Photos from the image-classification dataset "dataset_final" in the GitHub repository Sree14hari/BridgeCrack-Segmentation. Its 3 classes are: heavy crack, light crack, medium crack.

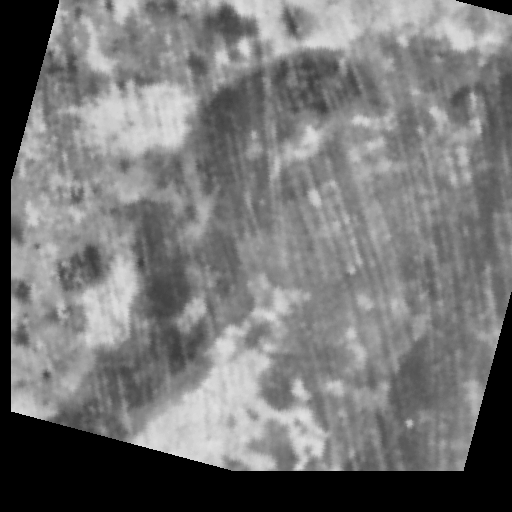
Label: light crack

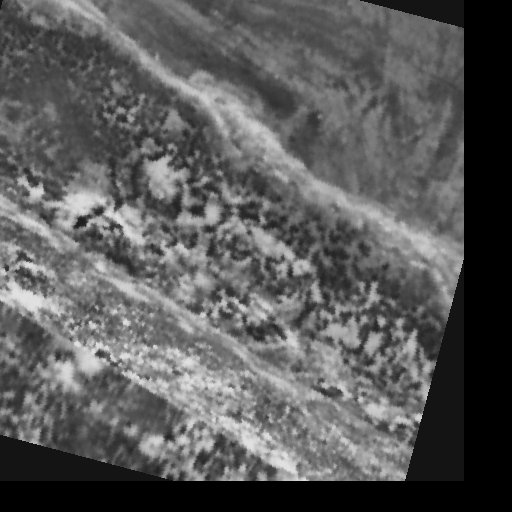
Label: heavy crack

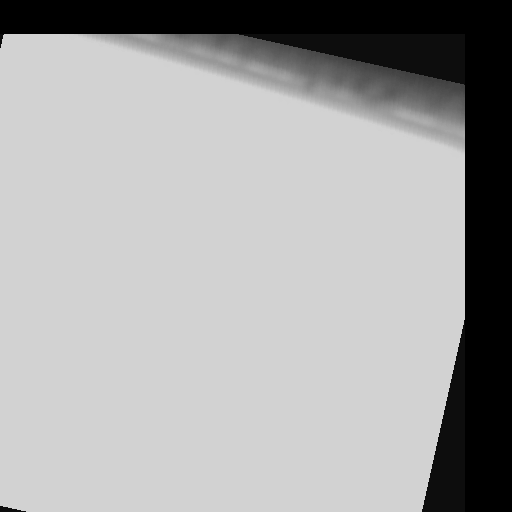
Label: light crack

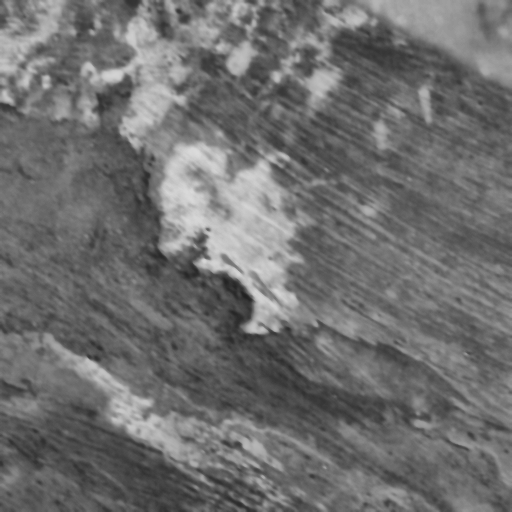
Label: heavy crack

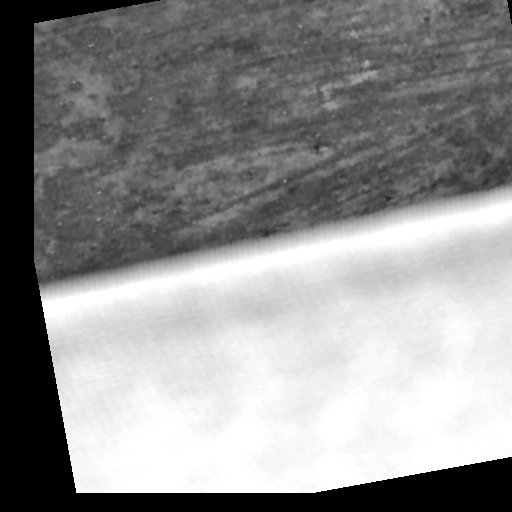
Label: medium crack

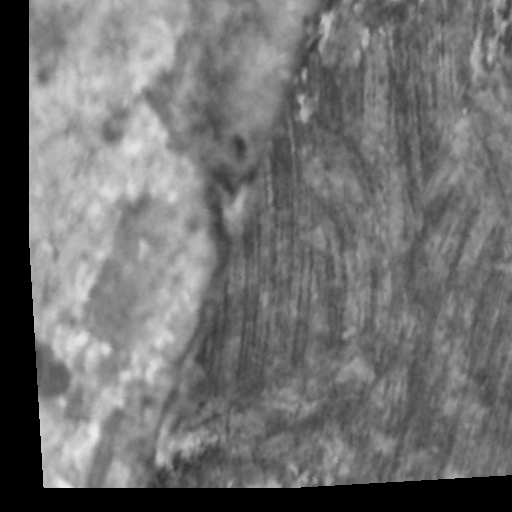
Label: medium crack
